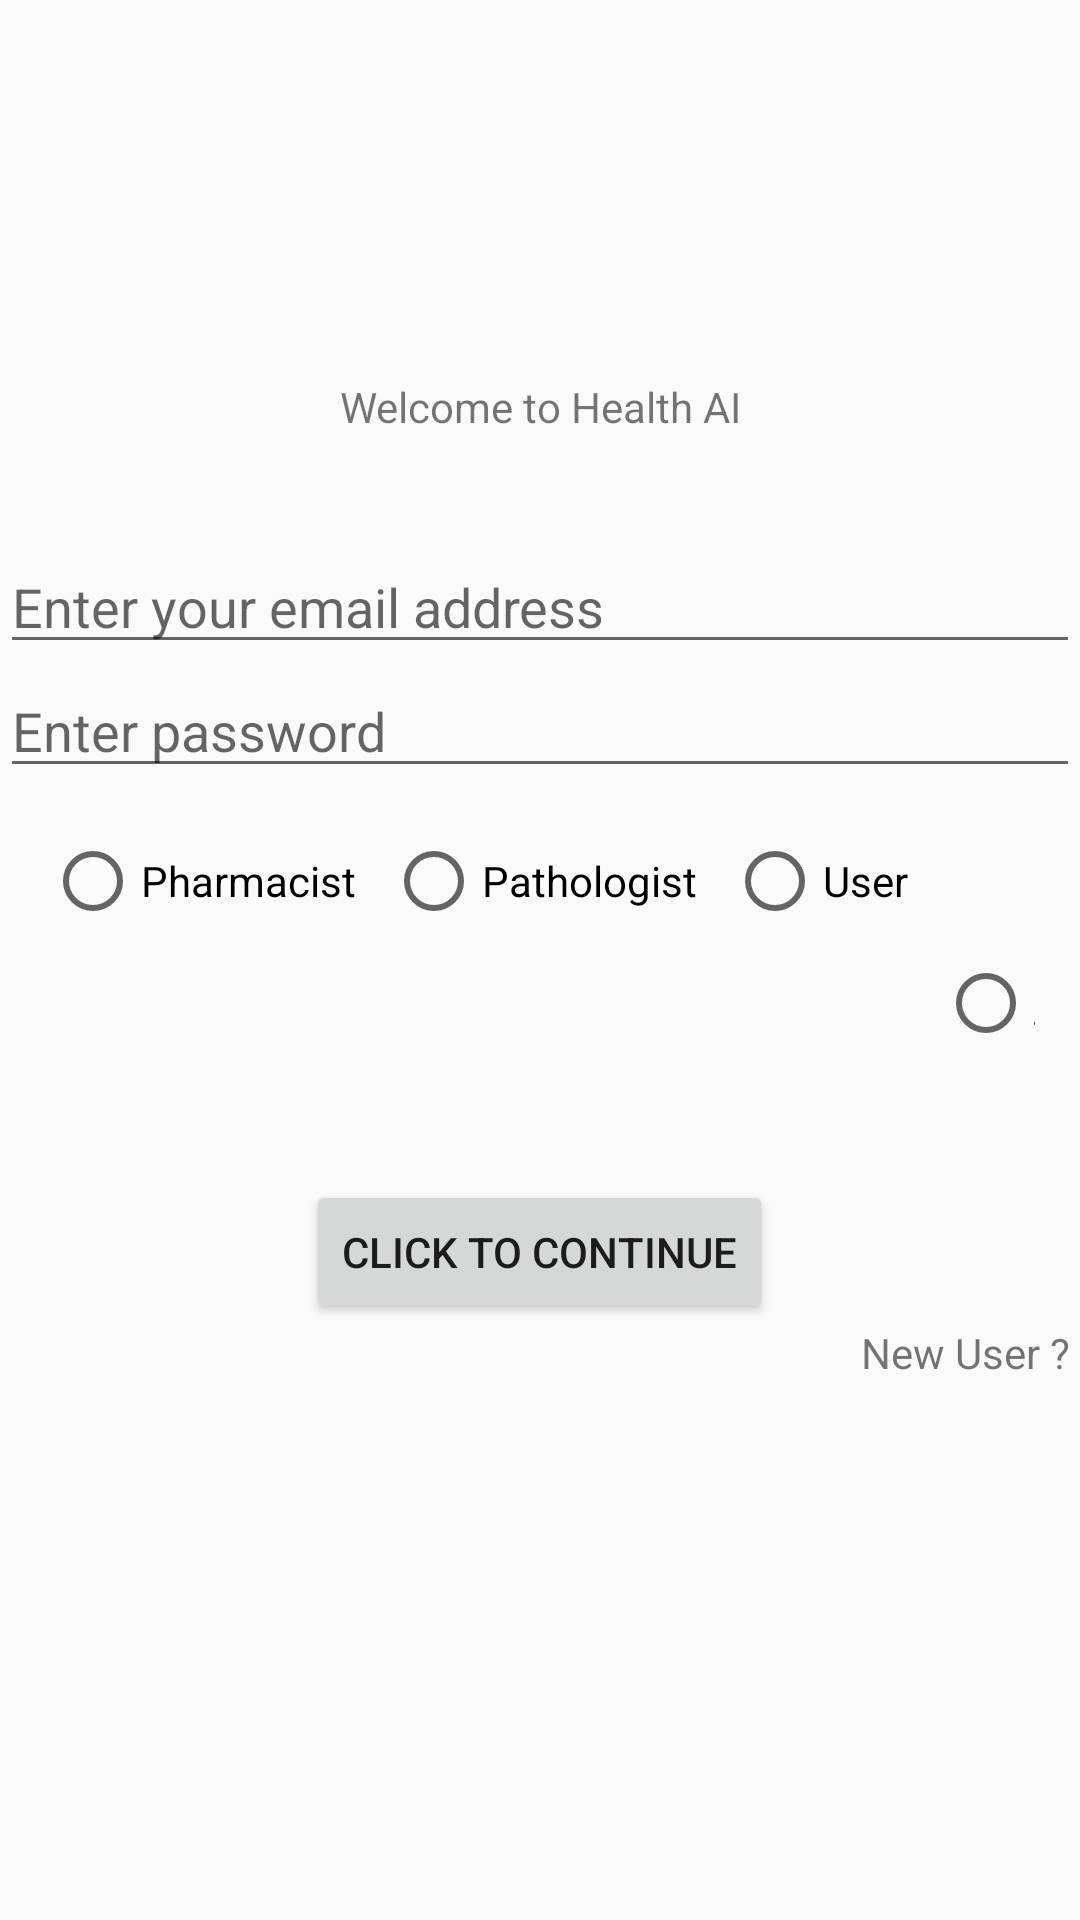

The Android layout XML behind this screen, and the referenced resources:
<!-- AndroidManifest.xml: application theme Theme.Design.Light.NoActionBar -->
<!-- res/layout/activity_main.xml -->
<?xml version="1.0" encoding="utf-8"?>
<androidx.constraintlayout.widget.ConstraintLayout xmlns:android="http://schemas.android.com/apk/res/android"
    xmlns:app="http://schemas.android.com/apk/res-auto"
    xmlns:tools="http://schemas.android.com/tools"
    android:layout_width="match_parent"
    android:layout_height="match_parent"
    tools:context=".MainActivity">

    <TextView
        android:id="@+id/textView"
        android:layout_width="wrap_content"
        android:layout_height="wrap_content"
        android:text="Welcome to Health AI"
        app:layout_constraintBottom_toBottomOf="parent"
        app:layout_constraintLeft_toLeftOf="parent"
        app:layout_constraintRight_toRightOf="parent"
        app:layout_constraintTop_toTopOf="parent"
        app:layout_constraintVertical_bias="0.203" />

    <LinearLayout
        android:layout_width="match_parent"
        android:layout_height="wrap_content"
        android:orientation="vertical"
        app:layout_constraintBottom_toBottomOf="parent"
        app:layout_constraintEnd_toEndOf="parent"
        app:layout_constraintHorizontal_bias="0.5"
        app:layout_constraintStart_toStartOf="parent"
        app:layout_constraintTop_toTopOf="parent">

        <EditText
            android:id="@+id/passwordAdress"
            android:layout_width="match_parent"
            android:layout_height="wrap_content"
            android:hint="Enter your email address"
            tools:layout_editor_absoluteX="2dp"
            tools:layout_editor_absoluteY="261dp" />

        <EditText
            android:id="@+id/emailAdress"
            android:layout_width="match_parent"
            android:layout_height="wrap_content"
            android:hint="Enter password"
            tools:layout_editor_absoluteX="1dp"
            tools:layout_editor_absoluteY="208dp" />



        <LinearLayout
            android:layout_width="wrap_content"
            android:layout_height="wrap_content"
            android:orientation="horizontal"
            android:layout_gravity="center_horizontal"
            >









































        </LinearLayout>


        <RadioGroup
            android:layout_width="wrap_content"
            android:layout_height="wrap_content"
            android:orientation="horizontal"
            android:padding="10dp"
            >

            <RadioButton
                android:id="@+id/PharmacistRadioButton"
                android:layout_width="match_parent"
                android:layout_height="wrap_content"
                android:text="Pharmacist"
                android:layout_margin="5dp"/>

            <RadioButton
                android:id="@+id/PathologistRadioButton"
                android:layout_width="match_parent"
                android:layout_height="wrap_content"
                android:text="Pathologist"
                android:layout_margin="5dp"/>
            <RadioButton
                android:id="@+id/UserRadioButton"
                android:layout_width="match_parent"
                android:layout_height="wrap_content"
                android:text="User"
                android:layout_margin="5dp"/>
            <RadioButton
                android:id="@+id/DoctorRadioButton"
                android:layout_width="match_parent"
                android:layout_height="wrap_content"
                android:text="Doctor"
                android:layout_margin="5dp"/>

        </RadioGroup>

        <Button
            android:layout_width="wrap_content"
            android:layout_height="wrap_content"
            android:text="click to continue"
            android:layout_gravity="center"/>

        <TextView
            android:layout_width="wrap_content"
            android:layout_height="wrap_content"
            android:id="@+id/newUser"
            android:text="New User ? "
            android:layout_gravity="end"/>





    </LinearLayout>



</androidx.constraintlayout.widget.ConstraintLayout>
<!-- resources referenced by this layout -->
<resources>

</resources>
